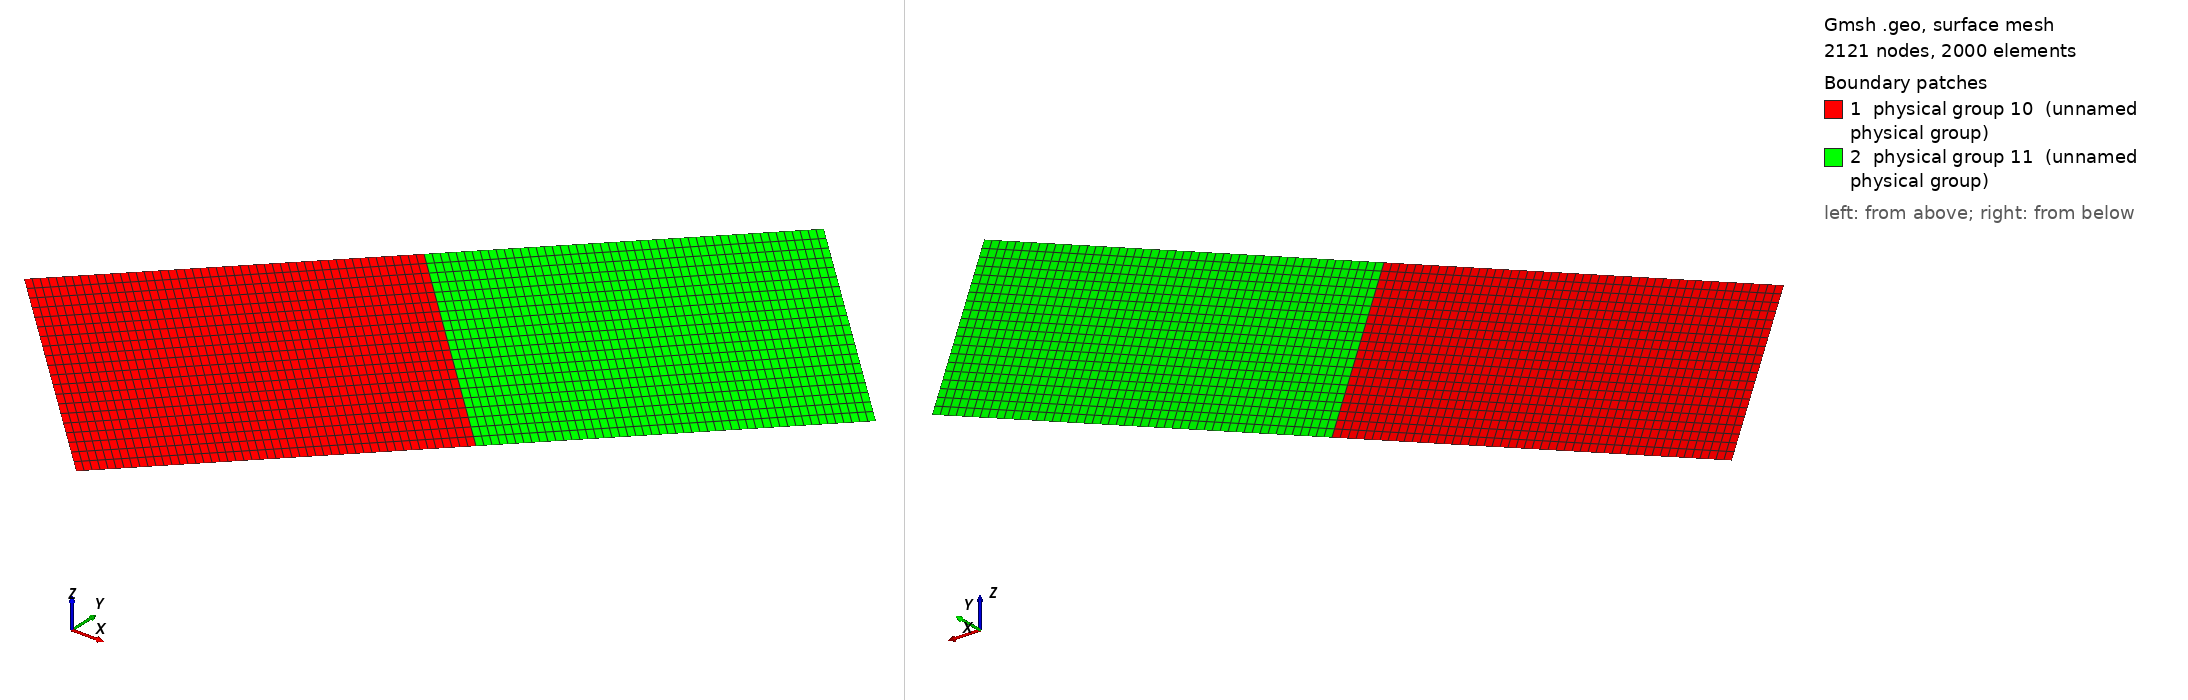

Gmsh geometry script, surface-meshed: 2121 nodes, 2000 surface elements. Boundary patches (legend numbers): 1 physical group 10 (unnamed physical group), 2 physical group 11 (unnamed physical group). Left view from above one corner, right view from below the opposite corner. Legend entries are the model's physical surfaces. The drawing asked Gmsh for element sizes between 1% and 20% of the model's largest extent; the script's own settings can give other sizes.

=== tubeCart2regionsRotated.geo (drawn) ===
// Cartesian shock tube with two chambers

// Parameters
lx = 1;
lxp = 0.5;
ly = 0.5;
theta = 45;
NxL = 51;
NxR = 51;
Ny = 21;
dx = 0.01; // Useful for triangles only

// Mesh
// x' = x Cos(theta) - y Sin(theta)
// y' = x Sin(theta) + y Cos(theta)
theta = theta * Pi / 180;
Point(1) = {0, 0, 0, dx};
// Point(2) = {lxp, 0, 0};
Point(2) = {lxp * Cos(theta), lxp * Sin(theta), 0, dx};
// Point(3) = {lx, 0, 0};
Point(3) = {lx * Cos(theta), lx * Sin(theta), 0, dx};
// Point(4) = {lx, ly, 0};
Point(4) = {lx * Cos(theta) - ly * Sin(theta), lx * Sin(theta) + ly * Cos(theta), 0, dx};
// Point(5) = {lxp, ly, 0};
Point(5) = {lxp * Cos(theta) - ly * Sin(theta), lxp * Sin(theta) + ly * Cos(theta), 0, dx};
// Point(6) = {0, ly, 0};
Point(6) = {- ly * Sin(theta), ly * Cos(theta), 0, dx};

Line(1) = {1, 2};
Line(2) = {2, 3};
Line(3) = {3, 4};
Line(4) = {4, 5};
Line(5) = {5, 6};
Line(6) = {6, 1};

Line(7) = {2, 5};

// Comment if you want unstructured triangles
Transfinite Line{1, 5}  = NxL;
Transfinite Line{2, 4} = NxR;
Transfinite Line{3, 6, 7}  = Ny;

Line Loop(1) = {1, 7, 5, 6};
Plane Surface(1) = {1};

Line Loop(2) = {2, 3, 4, -7};
Plane Surface(2) = {2};

// Uncomment if you want unstructured triangles
Transfinite Surface{1};
Recombine Surface{1};
Transfinite Surface{2};
Recombine Surface{2};

Physical Line(1) = {3, 6};
Physical Line(2) = {1, 2, 4, 5};

Physical Surface(10) = {1}; // Left chamber
Physical Surface(11) = {2}; // Right chamber
